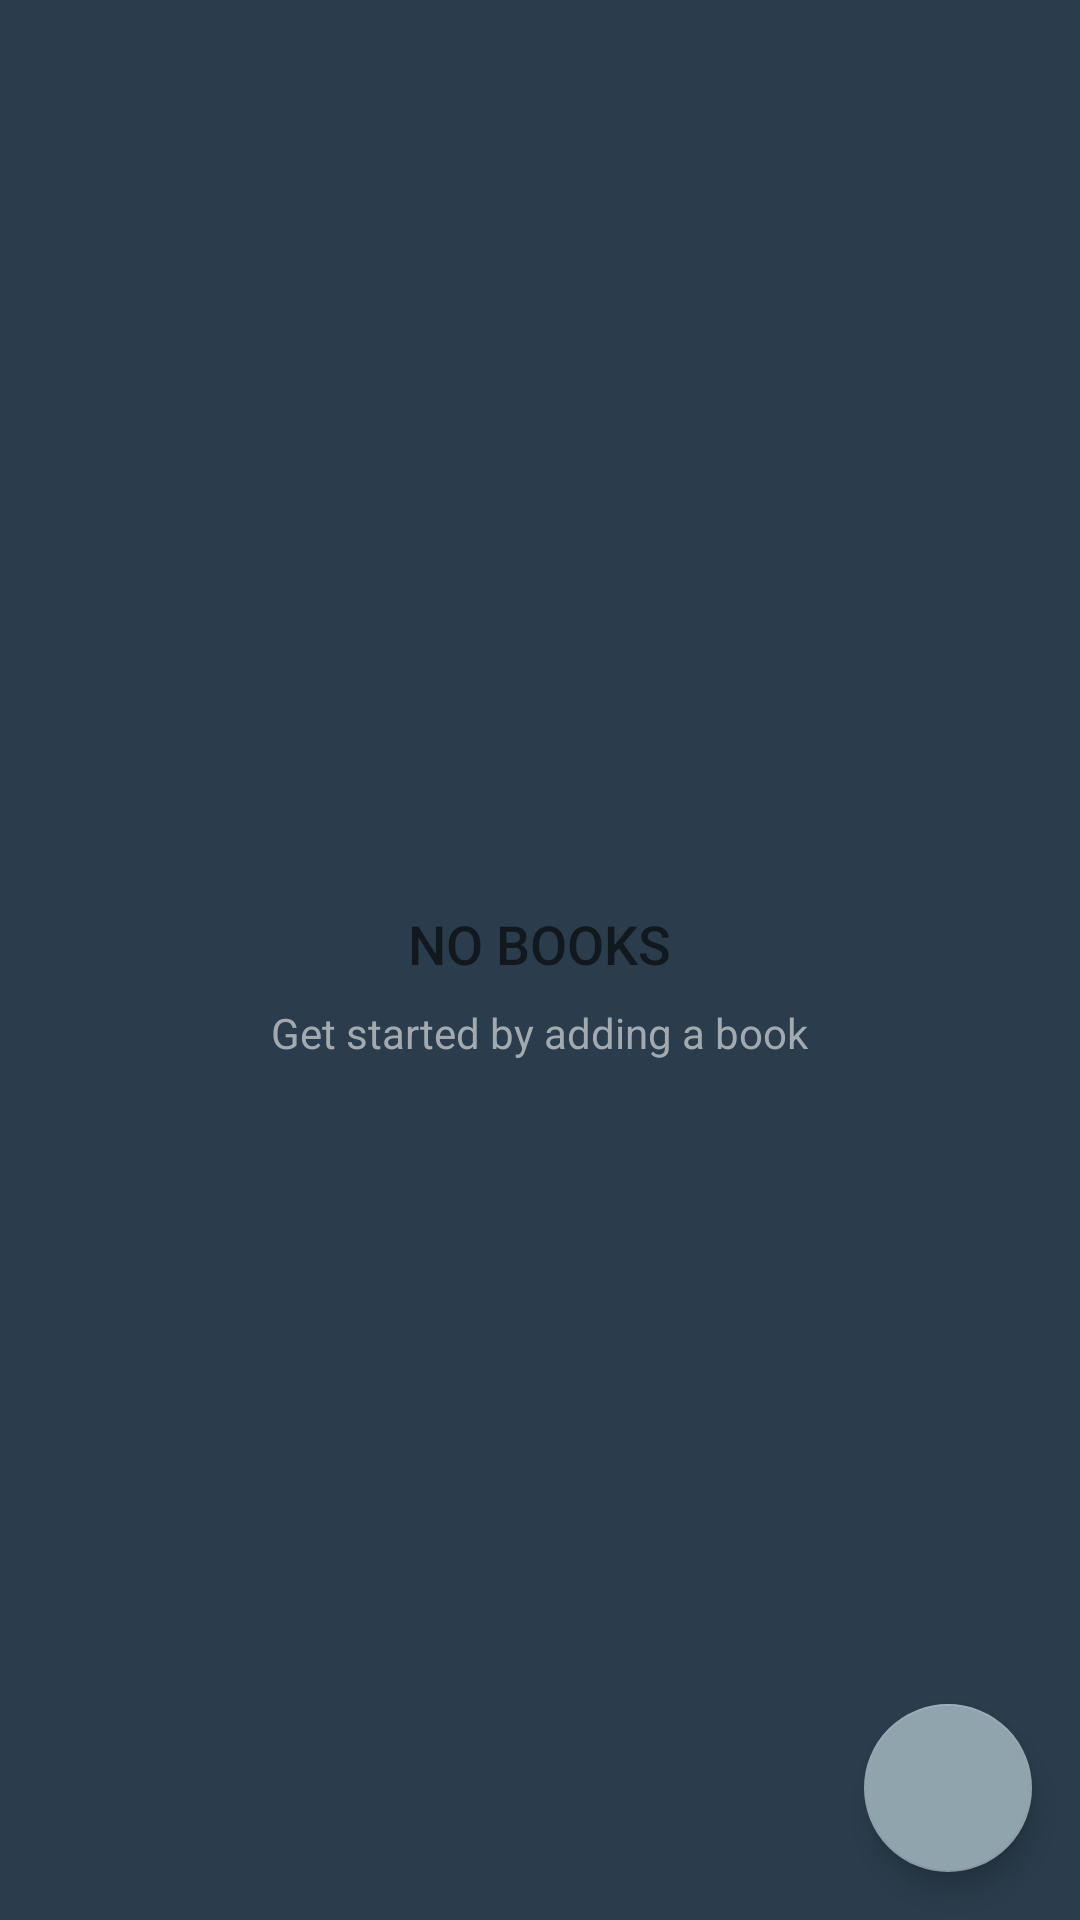

Reconstruct the res/layout file that produces this screen, plus the resources it refers to.
<!-- AndroidManifest.xml: application theme AppTheme -->
<!-- res/layout/activity_main.xml -->
<?xml version="1.0" encoding="utf-8"?>
<RelativeLayout xmlns:android="http://schemas.android.com/apk/res/android"
    xmlns:tools="http://schemas.android.com/tools"
    android:layout_width="match_parent"
    android:layout_height="match_parent"
    android:background="@color/list_item_text"
    tools:context=".MainActivity">

    <ListView
        android:id="@+id/list"
        android:layout_height="match_parent"
        android:layout_width="match_parent"
        android:layout_margin="@dimen/large_margin"
        android:dividerHeight="@dimen/medium_margin" />

    
    <RelativeLayout
        android:id="@+id/empty_view"
        android:layout_width="wrap_content"
        android:layout_height="wrap_content"
        android:layout_centerInParent="true">

        <ImageView
            android:id="@+id/empty_book_image"
            android:layout_width="wrap_content"
            android:layout_height="wrap_content"
            android:layout_centerHorizontal="true"
            android:src="@drawable/ic_launcher_foreground" />

        <TextView
            android:id="@+id/empty_title_text"
            android:layout_width="wrap_content"
            android:layout_height="wrap_content"
            android:layout_below="@+id/empty_book_image"
            android:layout_centerHorizontal="true"
            android:fontFamily="sans-serif-medium"
            android:paddingTop="16dp"
            android:text="@string/empty_view_title_text"
            android:textAppearance="?android:textAppearanceMedium" />

        <TextView
            android:id="@+id/empty_subtitle_text"
            android:layout_width="wrap_content"
            android:layout_height="wrap_content"
            android:layout_below="@+id/empty_title_text"
            android:layout_centerHorizontal="true"
            android:fontFamily="sans-serif"
            android:paddingTop="8dp"
            android:text="@string/empty_view_subtitle_text"
            android:textAppearance="?android:textAppearanceSmall"
            android:textColor="#A2AAB0" />
    </RelativeLayout>

    <android.support.design.widget.FloatingActionButton
        android:id="@+id/fab"
        android:layout_width="wrap_content"
        android:layout_height="wrap_content"
        android:layout_alignParentBottom="true"
        android:layout_alignParentRight="true"
        android:layout_margin="@dimen/fab_margin"
        android:src="@drawable/ic_note_add" />
</RelativeLayout>
<!-- resources referenced by this layout -->
<resources>
  <color name="list_item_text">#2B3D4D</color>
  <dimen name="fab_margin">16dp</dimen>
  <dimen name="large_margin">12dp</dimen>
  <dimen name="medium_margin">8dp</dimen>
  <!-- drawable ic_launcher_foreground: png bitmap (mipmap-hdpi, 29023 bytes) -->
  <string name="empty_view_subtitle_text">Get started by adding a book</string>
  <string name="empty_view_title_text">NO BOOKS</string>
  <style name="AppTheme" parent="Theme.AppCompat.Light.DarkActionBar">
          <item name="colorPrimary">@color/colorPrimary</item>
          <item name="colorPrimaryDark">@color/colorPrimaryDark</item>
          <item name="colorAccent">@color/colorAccent</item>
      </style>
  <color name="colorPrimary">#607d8b</color>
  <color name="colorPrimaryDark">#37474f</color>
  <color name="colorAccent">#90a4ae</color>
</resources>
